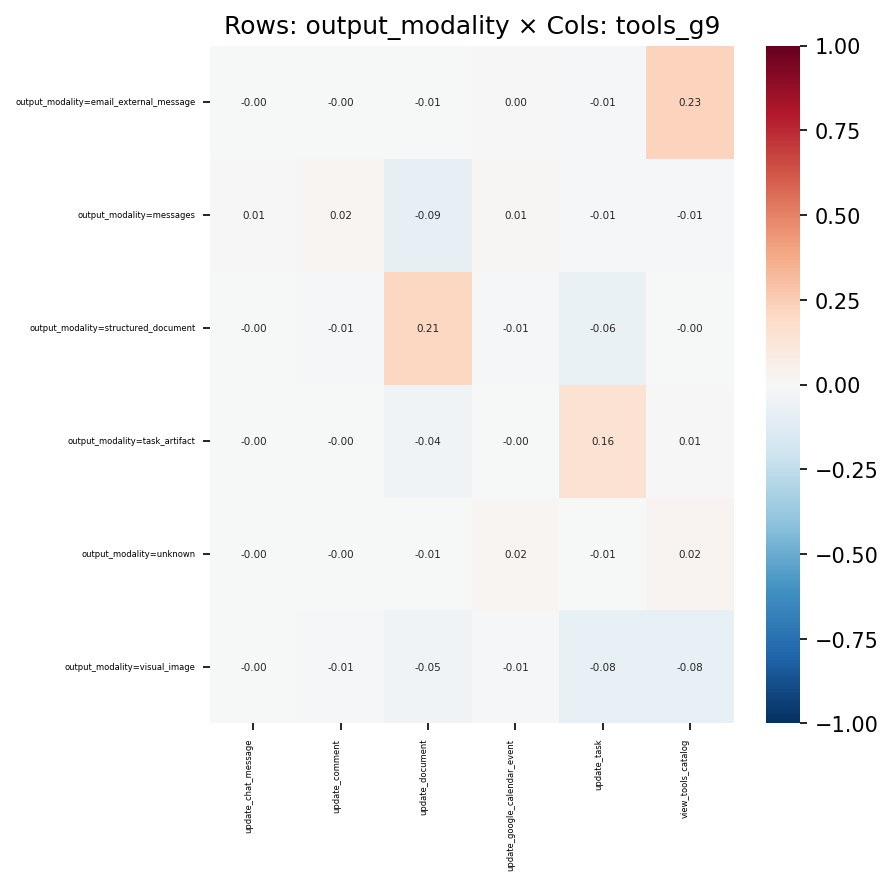

Values plotted in this chart, from the file beside it:
, update_chat_message, update_comment, update_document, update_google_calendar_event, update_task, view_tools_catalog
output_modality=email_external_message, -0.001315, -0.0002854, -0.007461, 0.002589, -0.0132, 0.2311
output_modality=messages, 0.007812, 0.01638, -0.08639, 0.01062, -0.01244, -0.01119
output_modality=structured_document, -0.004132, -0.008131, 0.2141, -0.008925, -0.06378, -0.003934
output_modality=task_artifact, -0.001995, -0.000611, -0.04349, -0.001203, 0.1553, 0.007256
output_modality=unknown, -0.0006386, -0.0005804, -0.005161, 0.01629, -0.005545, 0.02374
output_modality=visual_image, -0.004175, -0.0145, -0.04644, -0.01136, -0.08281, -0.07871
